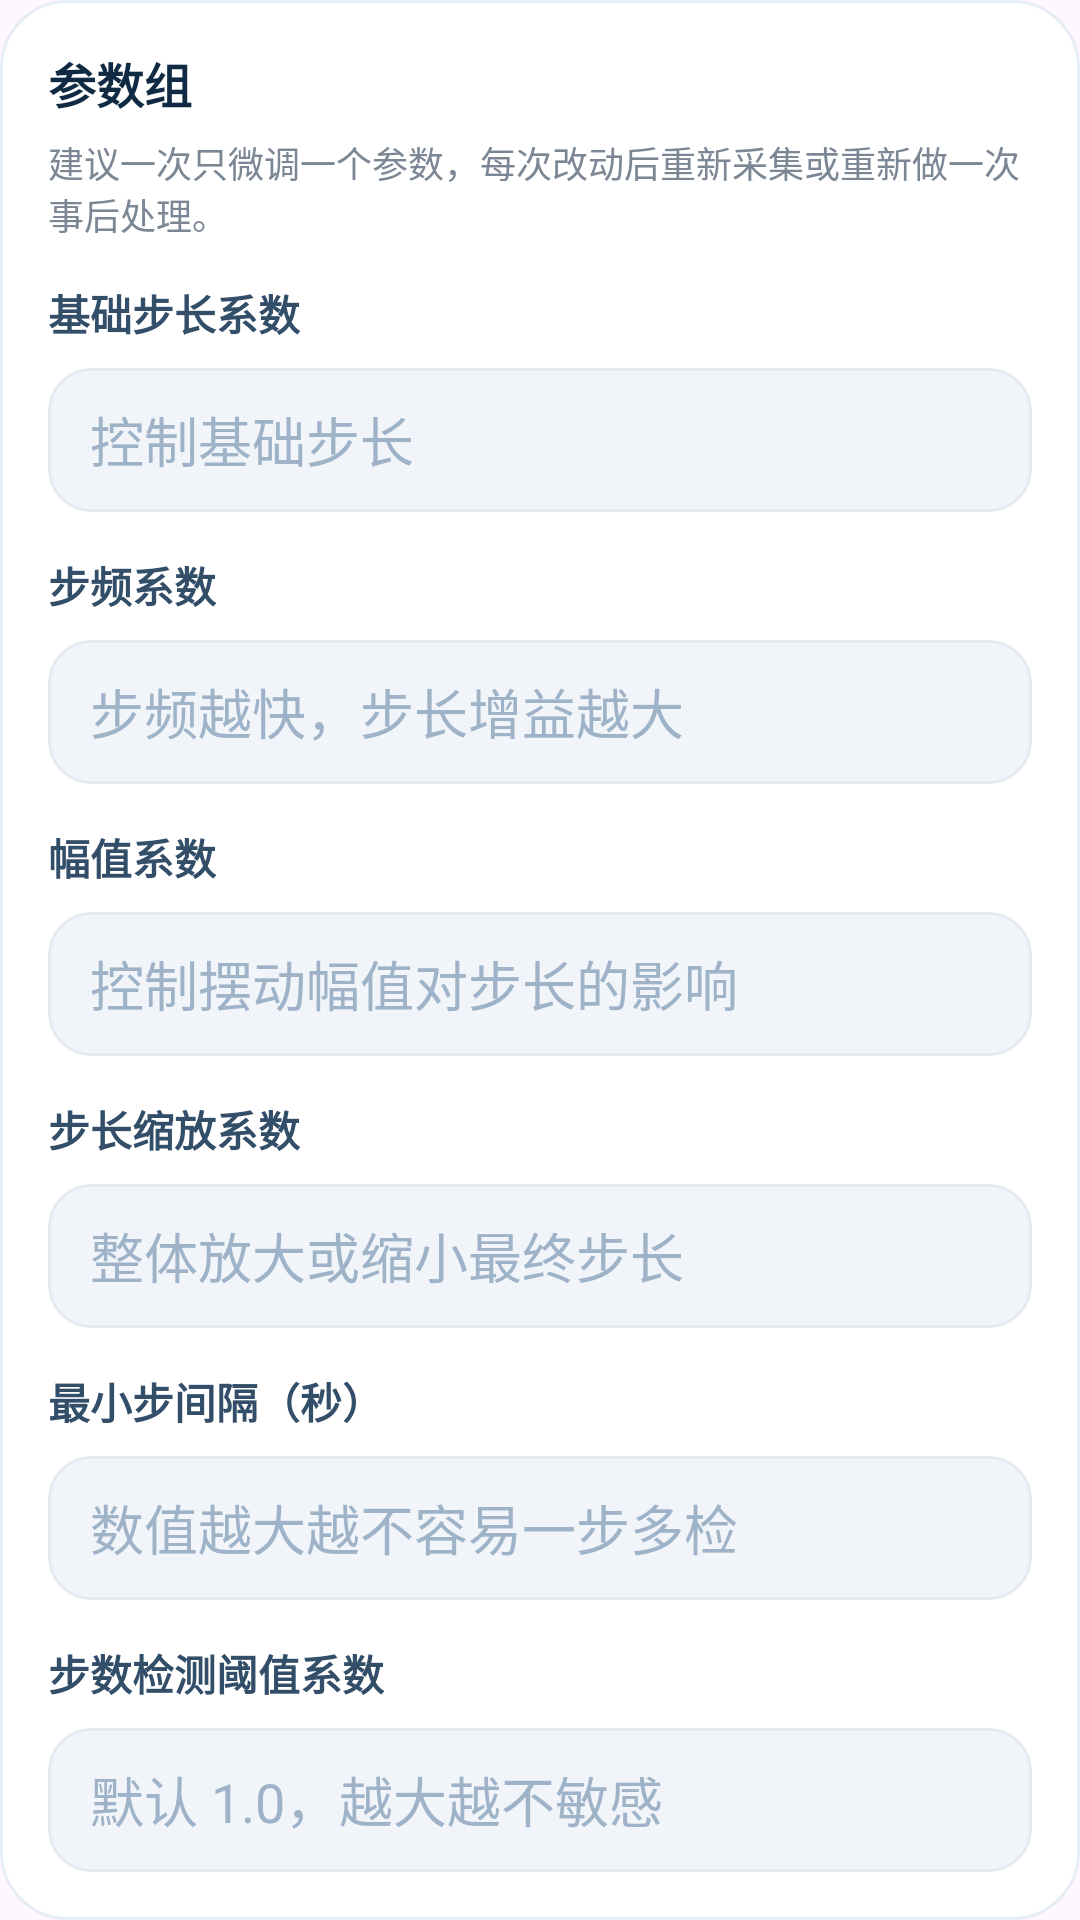

Produce the Android XML layout that renders to this screen, including the resource entries it uses.
<!-- AndroidManifest.xml: application theme Theme.PDR_Zjj -->
<!-- res/layout/content_parameter_group.xml -->
<?xml version="1.0" encoding="utf-8"?>
<LinearLayout xmlns:android="http://schemas.android.com/apk/res/android"
    android:layout_width="match_parent"
    android:layout_height="wrap_content"
    android:layout_marginTop="14dp"
    android:background="@drawable/bg_card"
    android:orientation="vertical"
    android:padding="16dp">

    <TextView
        android:id="@+id/tvGroupTitle"
        android:layout_width="wrap_content"
        android:layout_height="wrap_content"
        android:text="&#x53C2;&#x6570;&#x7EC4;"
        android:textColor="#102A43"
        android:textSize="16sp"
        android:textStyle="bold" />

    <TextView
        android:layout_width="match_parent"
        android:layout_height="wrap_content"
        android:layout_marginTop="6dp"
        android:text="&#x5EFA;&#x8BAE;&#x4E00;&#x6B21;&#x53EA;&#x5FAE;&#x8C03;&#x4E00;&#x4E2A;&#x53C2;&#x6570;&#xFF0C;&#x6BCF;&#x6B21;&#x6539;&#x52A8;&#x540E;&#x91CD;&#x65B0;&#x91C7;&#x96C6;&#x6216;&#x91CD;&#x65B0;&#x505A;&#x4E00;&#x6B21;&#x4E8B;&#x540E;&#x5904;&#x7406;&#x3002;"
        android:textColor="#7B8794"
        android:textSize="12sp" />

    <TextView
        android:layout_width="wrap_content"
        android:layout_height="wrap_content"
        android:layout_marginTop="14dp"
        android:text="&#x57FA;&#x7840;&#x6B65;&#x957F;&#x7CFB;&#x6570;"
        android:textColor="#334E68"
        android:textStyle="bold" />

    <EditText
        android:id="@+id/etBaseLengthFactor"
        android:layout_width="match_parent"
        android:layout_height="48dp"
        android:layout_marginTop="8dp"
        android:background="@drawable/bg_input"
        android:gravity="center_vertical"
        android:hint="&#x63A7;&#x5236;&#x57FA;&#x7840;&#x6B65;&#x957F;"
        android:inputType="numberDecimal|numberSigned"
        android:paddingStart="14dp"
        android:paddingEnd="14dp"
        android:textColor="#102A43"
        android:textColorHint="#9FB3C8" />

    <TextView
        android:layout_width="wrap_content"
        android:layout_height="wrap_content"
        android:layout_marginTop="14dp"
        android:text="&#x6B65;&#x9891;&#x7CFB;&#x6570;"
        android:textColor="#334E68"
        android:textStyle="bold" />

    <EditText
        android:id="@+id/etCadenceFactor"
        android:layout_width="match_parent"
        android:layout_height="48dp"
        android:layout_marginTop="8dp"
        android:background="@drawable/bg_input"
        android:gravity="center_vertical"
        android:hint="&#x6B65;&#x9891;&#x8D8A;&#x5FEB;&#xFF0C;&#x6B65;&#x957F;&#x589E;&#x76CA;&#x8D8A;&#x5927;"
        android:inputType="numberDecimal|numberSigned"
        android:paddingStart="14dp"
        android:paddingEnd="14dp"
        android:textColor="#102A43"
        android:textColorHint="#9FB3C8" />

    <TextView
        android:layout_width="wrap_content"
        android:layout_height="wrap_content"
        android:layout_marginTop="14dp"
        android:text="&#x5E45;&#x503C;&#x7CFB;&#x6570;"
        android:textColor="#334E68"
        android:textStyle="bold" />

    <EditText
        android:id="@+id/etAmplitudeFactor"
        android:layout_width="match_parent"
        android:layout_height="48dp"
        android:layout_marginTop="8dp"
        android:background="@drawable/bg_input"
        android:gravity="center_vertical"
        android:hint="&#x63A7;&#x5236;&#x6446;&#x52A8;&#x5E45;&#x503C;&#x5BF9;&#x6B65;&#x957F;&#x7684;&#x5F71;&#x54CD;"
        android:inputType="numberDecimal|numberSigned"
        android:paddingStart="14dp"
        android:paddingEnd="14dp"
        android:textColor="#102A43"
        android:textColorHint="#9FB3C8" />

    <TextView
        android:layout_width="wrap_content"
        android:layout_height="wrap_content"
        android:layout_marginTop="14dp"
        android:text="&#x6B65;&#x957F;&#x7F29;&#x653E;&#x7CFB;&#x6570;"
        android:textColor="#334E68"
        android:textStyle="bold" />

    <EditText
        android:id="@+id/etScaleFactor"
        android:layout_width="match_parent"
        android:layout_height="48dp"
        android:layout_marginTop="8dp"
        android:background="@drawable/bg_input"
        android:gravity="center_vertical"
        android:hint="&#x6574;&#x4F53;&#x653E;&#x5927;&#x6216;&#x7F29;&#x5C0F;&#x6700;&#x7EC8;&#x6B65;&#x957F;"
        android:inputType="numberDecimal|numberSigned"
        android:paddingStart="14dp"
        android:paddingEnd="14dp"
        android:textColor="#102A43"
        android:textColorHint="#9FB3C8" />

    <TextView
        android:layout_width="wrap_content"
        android:layout_height="wrap_content"
        android:layout_marginTop="14dp"
        android:text="&#x6700;&#x5C0F;&#x6B65;&#x95F4;&#x9694;&#xFF08;&#x79D2;&#xFF09;"
        android:textColor="#334E68"
        android:textStyle="bold" />

    <EditText
        android:id="@+id/etMinStepIntervalSec"
        android:layout_width="match_parent"
        android:layout_height="48dp"
        android:layout_marginTop="8dp"
        android:background="@drawable/bg_input"
        android:gravity="center_vertical"
        android:hint="&#x6570;&#x503C;&#x8D8A;&#x5927;&#x8D8A;&#x4E0D;&#x5BB9;&#x6613;&#x4E00;&#x6B65;&#x591A;&#x68C0;"
        android:inputType="numberDecimal|numberSigned"
        android:paddingStart="14dp"
        android:paddingEnd="14dp"
        android:textColor="#102A43"
        android:textColorHint="#9FB3C8" />

    <TextView
        android:layout_width="wrap_content"
        android:layout_height="wrap_content"
        android:layout_marginTop="14dp"
        android:text="&#x6B65;&#x6570;&#x68C0;&#x6D4B;&#x9608;&#x503C;&#x7CFB;&#x6570;"
        android:textColor="#334E68"
        android:textStyle="bold" />

    <EditText
        android:id="@+id/etDetectionThresholdScale"
        android:layout_width="match_parent"
        android:layout_height="48dp"
        android:layout_marginTop="8dp"
        android:background="@drawable/bg_input"
        android:gravity="center_vertical"
        android:hint="&#x9ED8;&#x8BA4; 1.0&#xFF0C;&#x8D8A;&#x5927;&#x8D8A;&#x4E0D;&#x654F;&#x611F;"
        android:inputType="numberDecimal|numberSigned"
        android:paddingStart="14dp"
        android:paddingEnd="14dp"
        android:textColor="#102A43"
        android:textColorHint="#9FB3C8" />
</LinearLayout>
<!-- resources referenced by this layout -->
<resources>
  <!-- drawable bg_card (drawable) -->
  <?xml version="1.0" encoding="utf-8"?>
  
  <shape xmlns:android="http://schemas.android.com/apk/res/android">
      <solid android:color="#FFFFFF" />
      <corners android:radius="22dp" />
      <stroke
          android:width="1dp"
          android:color="#E7EEF5" />
  </shape>
  <!-- drawable bg_input (drawable) -->
  <?xml version="1.0" encoding="utf-8"?>
  
  <shape xmlns:android="http://schemas.android.com/apk/res/android">
      <solid android:color="#F1F5FA" />
      <corners android:radius="14dp" />
      <stroke
          android:width="1dp"
          android:color="#E3EAF2" />
  </shape>
  <style name="Theme.PDR_Zjj" parent="Base.Theme.PDR_Zjj" />
  <style name="Base.Theme.PDR_Zjj" parent="Theme.Material3.DayNight.NoActionBar">
          
          
      </style>
</resources>
